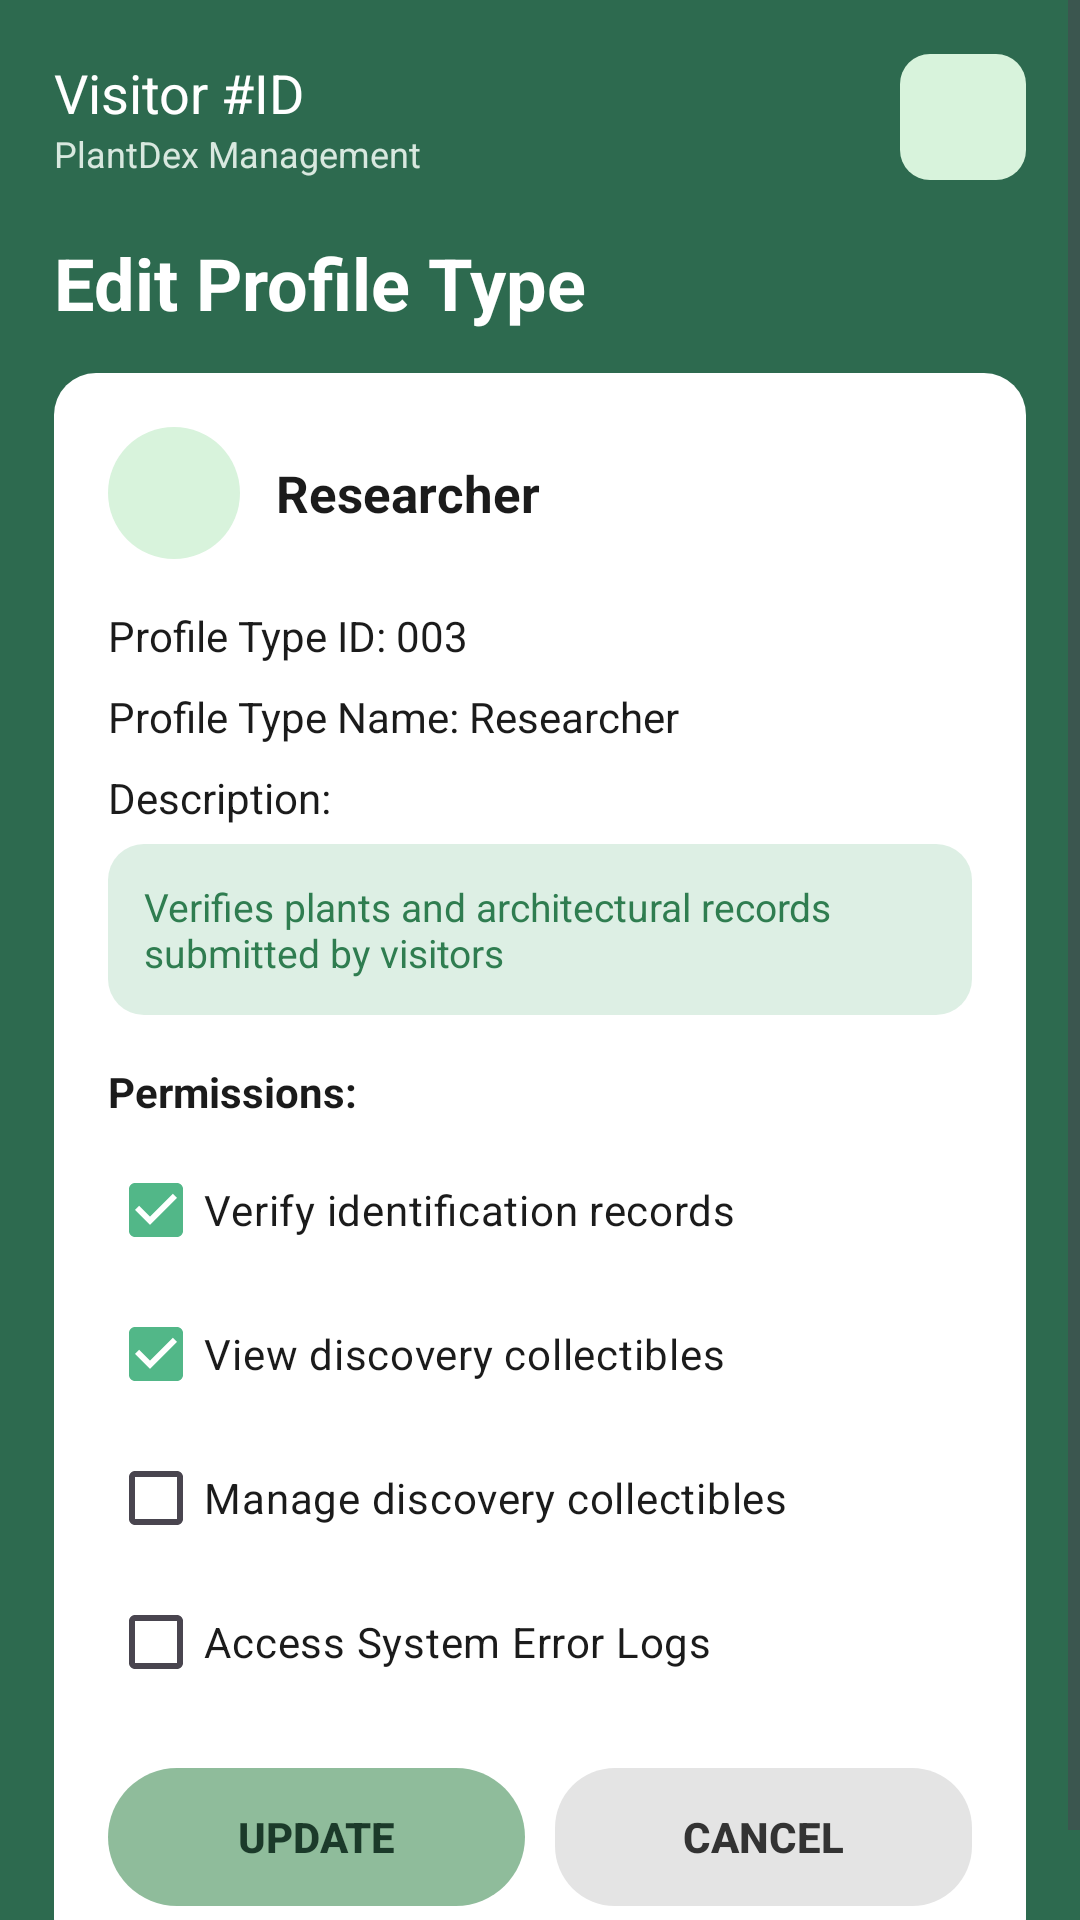

Android layout source for this screen:
<!-- AndroidManifest.xml: application theme Theme.PlantDex -->
<!-- res/layout/activity_edit_profile_type.xml -->
<?xml version="1.0" encoding="utf-8"?>
<LinearLayout xmlns:android="http://schemas.android.com/apk/res/android"
    android:layout_width="match_parent"
    android:layout_height="match_parent"
    android:orientation="vertical"
    android:background="@color/plantdex_bg">

    <ScrollView
        android:layout_width="match_parent"
        android:layout_height="0dp"
        android:layout_weight="1">

        <LinearLayout
            android:layout_width="match_parent"
            android:layout_height="wrap_content"
            android:orientation="vertical"
            android:padding="18dp">

            <include layout="@layout/header_role" android:id="@+id/header" />

            <TextView
                android:layout_width="match_parent"
                android:layout_height="wrap_content"
                android:layout_marginTop="18dp"
                android:text="Edit Profile Type"
                android:textColor="@color/white"
                android:textSize="24sp"
                android:textStyle="bold" />

            <FrameLayout
                android:layout_width="match_parent"
                android:layout_height="wrap_content"
                android:layout_marginTop="14dp"
                android:background="@drawable/bg_card"
                android:padding="18dp">

                <LinearLayout
                    android:layout_width="match_parent"
                    android:layout_height="wrap_content"
                    android:orientation="vertical">

                    <LinearLayout android:layout_width="match_parent" android:layout_height="wrap_content" android:orientation="horizontal" android:gravity="center_vertical">
                        <FrameLayout android:layout_width="44dp" android:layout_height="44dp" android:background="@drawable/bg_avatar_circle">
                            <ImageView android:layout_width="22dp" android:layout_height="22dp" android:layout_gravity="center" android:src="@drawable/ic_person" android:contentDescription="Type" />
                        </FrameLayout>
                        <TextView android:id="@+id/tvTypeTitle" android:layout_width="wrap_content" android:layout_height="wrap_content" android:layout_marginStart="12dp"
                            android:text="Researcher" android:textColor="@color/plantdex_text_primary" android:textSize="17sp" android:textStyle="bold" />
                    </LinearLayout>

                    <TextView android:layout_width="match_parent" android:layout_height="wrap_content" android:layout_marginTop="16dp"
                        android:text="Profile Type ID: 003" android:textColor="@color/plantdex_text_primary" android:textSize="14sp" />
                    <TextView android:id="@+id/tvTypeName" android:layout_width="match_parent" android:layout_height="wrap_content" android:layout_marginTop="8dp"
                        android:text="Profile Type Name: Researcher" android:textColor="@color/plantdex_text_primary" android:textSize="14sp" />

                    <TextView android:layout_width="match_parent" android:layout_height="wrap_content" android:layout_marginTop="8dp"
                        android:text="Description:" android:textColor="@color/plantdex_text_primary" android:textSize="14sp" />

                    <TextView
                        android:id="@+id/tvTypeDescription"
                        android:layout_width="match_parent"
                        android:layout_height="wrap_content"
                        android:layout_marginTop="6dp"
                        android:background="@drawable/bg_pill"
                        android:padding="12dp"
                        android:text="Verifies plants and architectural records submitted by visitors"
                        android:textColor="@color/plantdex_success_text"
                        android:textSize="13sp" />

                    <TextView android:layout_width="match_parent" android:layout_height="wrap_content" android:layout_marginTop="16dp"
                        android:text="Permissions:" android:textColor="@color/plantdex_text_primary" android:textStyle="bold" android:textSize="14sp" />

                    <CheckBox android:id="@+id/permission1" android:layout_width="match_parent" android:layout_height="wrap_content" android:layout_marginTop="6dp"
                        android:text="Verify identification records" android:textColor="@color/plantdex_text_primary" android:checked="true" android:buttonTint="@color/plantdex_bg" />
                    <CheckBox android:id="@+id/permission2" android:layout_width="match_parent" android:layout_height="wrap_content"
                        android:text="View discovery collectibles" android:textColor="@color/plantdex_text_primary" android:checked="true" android:buttonTint="@color/plantdex_bg" />
                    <CheckBox android:id="@+id/permission3" android:layout_width="match_parent" android:layout_height="wrap_content"
                        android:text="Manage discovery collectibles" android:textColor="@color/plantdex_text_primary" android:checked="false" android:buttonTint="@color/plantdex_bg" />
                    <CheckBox android:id="@+id/permission4" android:layout_width="match_parent" android:layout_height="wrap_content"
                        android:text="Access System Error Logs" android:textColor="@color/plantdex_text_primary" android:checked="false" android:buttonTint="@color/plantdex_bg" />

                    <LinearLayout android:layout_width="match_parent" android:layout_height="wrap_content" android:layout_marginTop="18dp" android:orientation="horizontal">
                        <Button
                            android:id="@+id/btnUpdateType"
                            android:layout_width="0dp" android:layout_height="46dp" android:layout_weight="1"
                            android:background="@drawable/btn_primary" android:backgroundTint="@color/plantdex_chip_bg"
                            android:text="UPDATE" android:textColor="@color/plantdex_chip_text" android:textStyle="bold" android:stateListAnimator="@null" />
                        <Button
                            android:id="@+id/btnCancelType"
                            android:layout_width="0dp" android:layout_height="46dp" android:layout_weight="1" android:layout_marginStart="10dp"
                            android:background="@drawable/btn_secondary"
                            android:text="CANCEL" android:textColor="@color/plantdex_secondary_text" android:textStyle="bold" android:stateListAnimator="@null" />
                    </LinearLayout>
                </LinearLayout>
            </FrameLayout>
        </LinearLayout>
    </ScrollView>

    <FrameLayout
        android:id="@+id/navContainer"
        android:layout_width="match_parent"
        android:layout_height="wrap_content" />

</LinearLayout>
<!-- res/layout/header_role.xml (included above) -->
<?xml version="1.0" encoding="utf-8"?>
<LinearLayout xmlns:android="http://schemas.android.com/apk/res/android"
    android:layout_width="match_parent"
    android:layout_height="wrap_content"
    android:orientation="horizontal"
    android:gravity="center_vertical">

    <LinearLayout
        android:layout_width="0dp"
        android:layout_height="wrap_content"
        android:layout_weight="1"
        android:orientation="vertical">

        <TextView
            android:id="@+id/tvRoleId"
            android:layout_width="wrap_content"
            android:layout_height="wrap_content"
            android:text="@string/visitor_id"
            android:textColor="@color/white"
            android:textSize="18sp" />

        <TextView
            android:layout_width="wrap_content"
            android:layout_height="wrap_content"
            android:text="@string/plantdex_management"
            android:textColor="@color/plantdex_hint"
            android:textSize="12sp" />
    </LinearLayout>

    <ImageButton
        android:id="@+id/btnProfile"
        android:layout_width="42dp"
        android:layout_height="42dp"
        android:background="@drawable/bg_icon_tile"
        android:src="@drawable/ic_person"
        android:scaleType="centerInside"
        android:padding="8dp"
        android:contentDescription="@string/plantdex_management" />
</LinearLayout>
<!-- resources referenced by this layout -->
<resources>
  <color name="plantdex_bg">#2D6A4F</color>
  <color name="plantdex_chip_bg">#8FBC9B</color>
  <color name="plantdex_chip_text">#1B3A2A</color>
  <color name="plantdex_hint">#D8E8DF</color>
  <color name="plantdex_secondary_text">#333333</color>
  <color name="plantdex_success_text">#2F7D50</color>
  <color name="plantdex_text_primary">#1B1B1B</color>
  <color name="white">#FFFFFF</color>
  <!-- drawable bg_avatar_circle (drawable) -->
  <?xml version="1.0" encoding="utf-8"?>
  <shape xmlns:android="http://schemas.android.com/apk/res/android" android:shape="oval">
      <solid android:color="@color/plantdex_icon_tile" />
  </shape>
  <!-- drawable bg_card (drawable) -->
  <?xml version="1.0" encoding="utf-8"?>
  <shape xmlns:android="http://schemas.android.com/apk/res/android"
      android:shape="rectangle">
      <corners android:radius="14dp" />
      <solid android:color="@color/plantdex_card" />
  </shape>
  <!-- drawable bg_icon_tile (drawable) -->
  <?xml version="1.0" encoding="utf-8"?>
  <shape xmlns:android="http://schemas.android.com/apk/res/android"
      android:shape="rectangle">
      <corners android:radius="10dp" />
      <solid android:color="@color/plantdex_icon_tile" />
  </shape>
  <!-- drawable bg_pill (drawable) -->
  <?xml version="1.0" encoding="utf-8"?>
  <shape xmlns:android="http://schemas.android.com/apk/res/android" android:shape="rectangle">
      <corners android:radius="12dp" />
      <solid android:color="@color/plantdex_success_bg" />
  </shape>
  <!-- drawable btn_primary (drawable) -->
  <?xml version="1.0" encoding="utf-8"?>
  <shape xmlns:android="http://schemas.android.com/apk/res/android"
      android:shape="rectangle">
      <corners android:radius="28dp" />
      <solid android:color="@color/plantdex_button" />
  </shape>
  <!-- drawable btn_secondary (drawable) -->
  <?xml version="1.0" encoding="utf-8"?>
  <shape xmlns:android="http://schemas.android.com/apk/res/android"
      android:shape="rectangle">
      <corners android:radius="20dp" />
      <solid android:color="@color/plantdex_secondary_button" />
  </shape>
  <string name="plantdex_management">PlantDex Management</string>
  <string name="visitor_id">Visitor #ID</string>
  <style name="Theme.PlantDex" parent="Base.Theme.PlantDex" />
  <color name="plantdex_icon_tile">#D8F3DC</color>
  <color name="plantdex_card">#FFFFFF</color>
  <color name="plantdex_success_bg">#DDEFE4</color>
  <color name="plantdex_button">#52B788</color>
  <color name="plantdex_secondary_button">#E4E4E4</color>
  <style name="Base.Theme.PlantDex" parent="Theme.Material3.DayNight.NoActionBar">
          <item name="android:statusBarColor">@color/plantdex_bg</item>
          <item name="android:windowLightStatusBar">false</item>
          
          <item name="android:windowOptOutEdgeToEdgeEnforcement">true</item>
  
          
          <item name="colorPrimary">@color/plantdex_button</item>
          <item name="colorOnPrimary">@color/white</item>
          <item name="colorPrimaryContainer">@color/plantdex_bg</item>
          <item name="colorOnPrimaryContainer">@color/white</item>
          <item name="colorSecondary">@color/plantdex_bg</item>
          <item name="colorOnSecondary">@color/white</item>
          <item name="colorSecondaryContainer">@color/plantdex_chip_bg</item>
          <item name="colorOnSecondaryContainer">@color/plantdex_chip_text</item>
          <item name="colorTertiary">@color/plantdex_button</item>
          <item name="colorOnTertiary">@color/white</item>
          <item name="colorSurface">@color/plantdex_card</item>
          <item name="colorOnSurface">@color/plantdex_text_primary</item>
          <item name="colorError">@color/plantdex_error_btn</item>
          <item name="colorOnError">@color/white</item>
          
          <item name="colorAccent">@color/plantdex_button</item>
      </style>
  <color name="plantdex_error_btn">#A6423A</color>
</resources>
